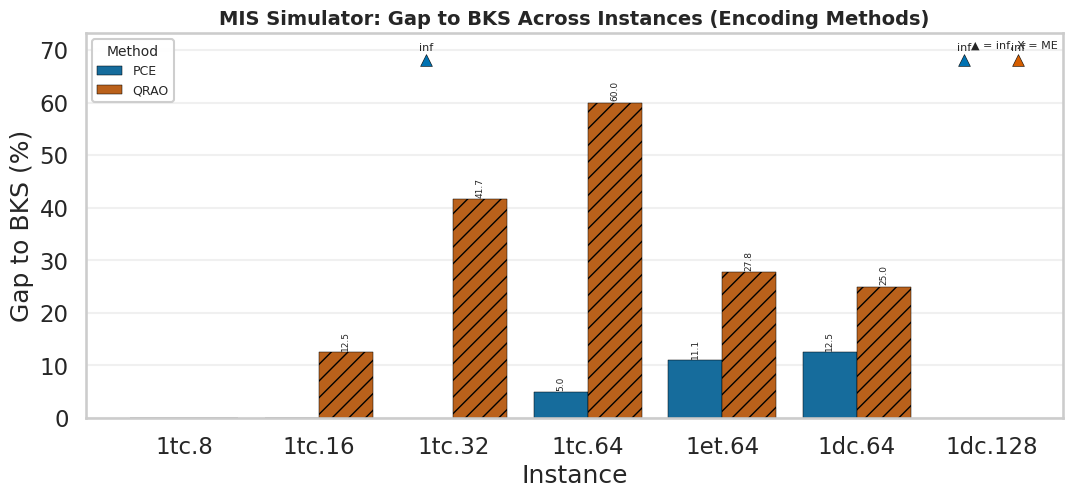
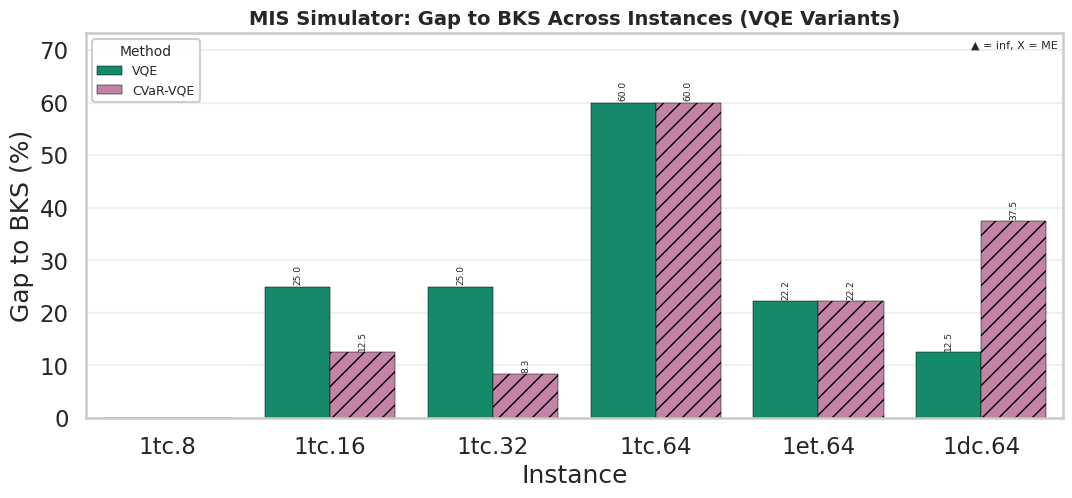
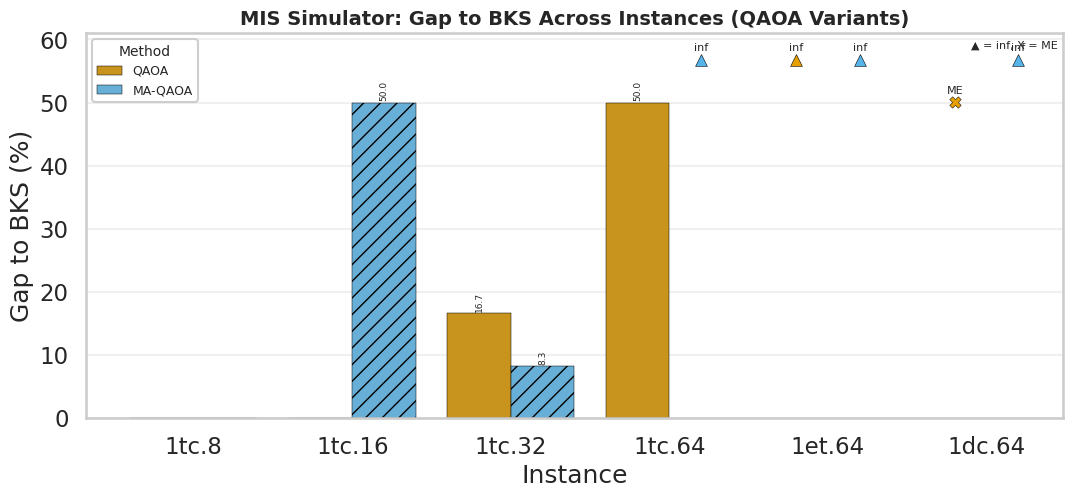

Write Python code to recreate these figures, in order.
#!/usr/bin/env python
"""Create MIS simulator CSVs and family gap-to-BKS plots from provided summary tables."""

from __future__ import annotations

import argparse
import math
from pathlib import Path
from typing import Any

import matplotlib
matplotlib.use("Agg")
import matplotlib.pyplot as plt
import numpy as np
import pandas as pd
import seaborn as sns

INSTANCE_ORDER = [
    "1tc.8",
    "1tc.16",
    "1tc.32",
    "1tc.64",
    "1et.64",
    "1dc.64",
    "1dc.128",
]

METHOD_LABELS = {
    "pce": "PCE",
    "qrao": "QRAO",
    "vqe": "VQE",
    "cvar_vqe": "CVaR-VQE",
    "qaoa": "QAOA",
    "ma_qaoa": "MA-QAOA",
}

METHOD_COLORS = {
    "pce": "#0072B2",
    "qrao": "#D55E00",
    "vqe": "#009E73",
    "cvar_vqe": "#CC79A7",
    "qaoa": "#E69F00",
    "ma_qaoa": "#56B4E9",
}


def _norm_instance(inst: str) -> str:
    return str(inst).strip()


def _gap_from_rsq(value: Any) -> tuple[str, float]:
    text = str(value).strip().lower()
    if text in {"inf", "infty", "infinity", "∞"}:
        return ("inf", float("inf"))
    if text == "me":
        return ("ME", float("nan"))
    return ("finite", 100.0 - float(value))


def _gap_from_gap_value(value: Any) -> tuple[str, float]:
    text = str(value).strip().lower()
    if text in {"inf", "infty", "infinity", "∞"}:
        return ("inf", float("inf"))
    if text == "me":
        return ("ME", float("nan"))
    return ("finite", float(value))


def _encoding_table() -> pd.DataFrame:
    rows = [
        {"Instance": "1tc.8", "OptimalBKS": 4, "Variables": 8, "PCE_Qubits": 3, "PCE_Feas": "Yes", "PCE_GapRaw": 0.0, "QRAO_Qubits": 4, "QRAO_Feas": "Yes", "QRAO_GapRaw": 0.0},
        {"Instance": "1tc.16", "OptimalBKS": 8, "Variables": 16, "PCE_Qubits": 4, "PCE_Feas": "Yes", "PCE_GapRaw": 0.0, "QRAO_Qubits": 6, "QRAO_Feas": "Yes", "QRAO_GapRaw": 12.5},
        {"Instance": "1tc.32", "OptimalBKS": 12, "Variables": 32, "PCE_Qubits": 6, "PCE_Feas": "No", "PCE_GapRaw": "inf", "QRAO_Qubits": 13, "QRAO_Feas": "Yes", "QRAO_GapRaw": 41.67},
        {"Instance": "1tc.64", "OptimalBKS": 20, "Variables": 64, "PCE_Qubits": 8, "PCE_Feas": "Yes", "PCE_GapRaw": 5.0, "QRAO_Qubits": 23, "QRAO_Feas": "Yes", "QRAO_GapRaw": 60.0},
        {"Instance": "1et.64", "OptimalBKS": 18, "Variables": 64, "PCE_Qubits": 8, "PCE_Feas": "Yes", "PCE_GapRaw": 11.1, "QRAO_Qubits": 24, "QRAO_Feas": "Yes", "QRAO_GapRaw": 27.78},
        {"Instance": "1dc.64", "OptimalBKS": 8, "Variables": 64, "PCE_Qubits": 8, "PCE_Feas": "Yes", "PCE_GapRaw": 12.5, "QRAO_Qubits": 18, "QRAO_Feas": "Yes", "QRAO_GapRaw": 25.0},
        {"Instance": "1dc.128", "OptimalBKS": 16, "Variables": 128, "PCE_Qubits": 10, "PCE_Feas": "No", "PCE_GapRaw": "inf", "QRAO_Qubits": 46, "QRAO_Feas": "No", "QRAO_GapRaw": "inf"},
    ]
    df = pd.DataFrame(rows)
    df["Instance"] = df["Instance"].map(_norm_instance)
    return df


def _vqe_table() -> pd.DataFrame:
    rows = [
        {"Instance": "1tc.8", "OptimalBKS": 4, "Variables": 8, "VQE_Feas": "Yes", "VQE_GapRaw": 0.0, "CVAR_VQE_Feas": "Yes", "CVAR_VQE_GapRaw": 0.0},
        {"Instance": "1tc.16", "OptimalBKS": 8, "Variables": 16, "VQE_Feas": "Yes", "VQE_GapRaw": 25.0, "CVAR_VQE_Feas": "Yes", "CVAR_VQE_GapRaw": 12.5},
        {"Instance": "1tc.32", "OptimalBKS": 12, "Variables": 32, "VQE_Feas": "Yes", "VQE_GapRaw": 25.0, "CVAR_VQE_Feas": "Yes", "CVAR_VQE_GapRaw": 8.3},
        {"Instance": "1tc.64", "OptimalBKS": 20, "Variables": 64, "VQE_Feas": "Yes", "VQE_GapRaw": 60.0, "CVAR_VQE_Feas": "Yes", "CVAR_VQE_GapRaw": 60.0},
        {"Instance": "1et.64", "OptimalBKS": 18, "Variables": 64, "VQE_Feas": "Yes", "VQE_GapRaw": 22.2, "CVAR_VQE_Feas": "Yes", "CVAR_VQE_GapRaw": 22.2},
        {"Instance": "1dc.64", "OptimalBKS": 8, "Variables": 64, "VQE_Feas": "Yes", "VQE_GapRaw": 12.5, "CVAR_VQE_Feas": "Yes", "CVAR_VQE_GapRaw": 37.5},
    ]
    df = pd.DataFrame(rows)
    df["Instance"] = df["Instance"].map(_norm_instance)
    return df


def _qaoa_table() -> pd.DataFrame:
    rows = [
        {"Instance": "1tc.8", "OptimalBKS": 4, "Variables": 8, "QAOA_Feas": "Yes", "QAOA_RSQRaw": 100.0, "MA_QAOA_Feas": "Yes", "MA_QAOA_RSQRaw": 100.0},
        {"Instance": "1tc.16", "OptimalBKS": 8, "Variables": 16, "QAOA_Feas": "Yes", "QAOA_RSQRaw": 100.0, "MA_QAOA_Feas": "Yes", "MA_QAOA_RSQRaw": 50.0},
        {"Instance": "1tc.32", "OptimalBKS": 12, "Variables": 32, "QAOA_Feas": "Yes", "QAOA_RSQRaw": 83.3, "MA_QAOA_Feas": "Yes", "MA_QAOA_RSQRaw": 91.7},
        {"Instance": "1tc.64", "OptimalBKS": 20, "Variables": 64, "QAOA_Feas": "Yes", "QAOA_RSQRaw": 50.0, "MA_QAOA_Feas": "No", "MA_QAOA_RSQRaw": "inf"},
        {"Instance": "1et.64", "OptimalBKS": 18, "Variables": 64, "QAOA_Feas": "No", "QAOA_RSQRaw": "inf", "MA_QAOA_Feas": "No", "MA_QAOA_RSQRaw": "inf"},
        {"Instance": "1dc.64", "OptimalBKS": 8, "Variables": 64, "QAOA_Feas": "ME", "QAOA_RSQRaw": "ME", "MA_QAOA_Feas": "No", "MA_QAOA_RSQRaw": "inf"},
    ]
    df = pd.DataFrame(rows)
    df["Instance"] = df["Instance"].map(_norm_instance)
    return df


def _to_long(encoding_df: pd.DataFrame, vqe_df: pd.DataFrame, qaoa_df: pd.DataFrame) -> pd.DataFrame:
    rows: list[dict[str, Any]] = []

    for _, row in encoding_df.iterrows():
        for method, qcol, fcol, gcol in (
            ("pce", "PCE_Qubits", "PCE_Feas", "PCE_GapRaw"),
            ("qrao", "QRAO_Qubits", "QRAO_Feas", "QRAO_GapRaw"),
        ):
            tag, gap = _gap_from_gap_value(row[gcol])
            rows.append(
                {
                    "Instance": row["Instance"],
                    "OptimalBKS": row["OptimalBKS"],
                    "Variables": row["Variables"],
                    "Method": method,
                    "MethodLabel": METHOD_LABELS[method],
                    "Qubits": row[qcol],
                    "Feas": str(row[fcol]),
                    "GapRaw": str(row[gcol]),
                    "GapTag": tag,
                    "GapPct": gap,
                    "Family": "encoding",
                }
            )

    for _, row in vqe_df.iterrows():
        for method, fcol, gcol in (
            ("vqe", "VQE_Feas", "VQE_GapRaw"),
            ("cvar_vqe", "CVAR_VQE_Feas", "CVAR_VQE_GapRaw"),
        ):
            tag, gap = _gap_from_gap_value(row[gcol])
            rows.append(
                {
                    "Instance": row["Instance"],
                    "OptimalBKS": row["OptimalBKS"],
                    "Variables": row["Variables"],
                    "Method": method,
                    "MethodLabel": METHOD_LABELS[method],
                    "Qubits": np.nan,
                    "Feas": str(row[fcol]),
                    "GapRaw": str(row[gcol]),
                    "GapTag": tag,
                    "GapPct": gap,
                    "Family": "vqe",
                }
            )

    for _, row in qaoa_df.iterrows():
        for method, fcol, rsq_col in (
            ("qaoa", "QAOA_Feas", "QAOA_RSQRaw"),
            ("ma_qaoa", "MA_QAOA_Feas", "MA_QAOA_RSQRaw"),
        ):
            tag, gap = _gap_from_rsq(row[rsq_col])
            rows.append(
                {
                    "Instance": row["Instance"],
                    "OptimalBKS": row["OptimalBKS"],
                    "Variables": row["Variables"],
                    "Method": method,
                    "MethodLabel": METHOD_LABELS[method],
                    "Qubits": np.nan,
                    "Feas": str(row[fcol]),
                    "GapRaw": str(row[rsq_col]),
                    "GapTag": tag,
                    "GapPct": gap,
                    "Family": "qaoa",
                }
            )

    df = pd.DataFrame(rows)
    df["Instance"] = pd.Categorical(df["Instance"], categories=INSTANCE_ORDER, ordered=True)
    return df.sort_values(["Instance", "Method"])


def _plot_family(
    *,
    long_df: pd.DataFrame,
    family_methods: list[str],
    title: str,
    out_stem: Path,
    dpi: int,
) -> None:
    family_df = long_df[long_df["Method"].isin(family_methods)].copy()
    if family_df.empty:
        return

    finite_df = family_df[family_df["GapTag"] == "finite"].copy()
    if finite_df.empty:
        return

    instances = [inst for inst in INSTANCE_ORDER if inst in set(family_df["Instance"].astype(str))]
    methods = [m for m in family_methods if m in set(family_df["Method"].astype(str))]
    palette = {m: METHOD_COLORS[m] for m in methods}

    fig, ax = plt.subplots(figsize=(12.6, 5.0))
    sns.barplot(
        data=finite_df,
        x="Instance",
        y="GapPct",
        hue="Method",
        hue_order=methods,
        order=instances,
        palette=palette,
        dodge=True,
        edgecolor="black",
        linewidth=0.35,
        ax=ax,
    )

    hatches = ["", "//", "\\\\", "xx"]
    for idx, container in enumerate(ax.containers):
        for bar in container:
            bar.set_hatch(hatches[idx % len(hatches)])
        labels = [
            f"{float(bar.get_height()):.1f}" if float(bar.get_height()) > 1e-9 else ""
            for bar in container
        ]
        ax.bar_label(container, labels=labels, fontsize=6.5, rotation=90, padding=1)

    finite_max = float(finite_df["GapPct"].max())
    y_top = max(1.0, finite_max * 1.22)
    ax.set_ylim(0.0, y_top)

    # Mark non-finite values (inf / ME) above bars.
    bar_width = 0.8 / len(methods)
    x_index = {inst: i for i, inst in enumerate(instances)}
    m_index = {m: i for i, m in enumerate(methods)}
    non_finite = family_df[family_df["GapTag"] != "finite"]
    for _, row in non_finite.iterrows():
        inst = str(row["Instance"])
        method = str(row["Method"])
        if inst not in x_index or method not in m_index:
            continue
        x = x_index[inst] - 0.4 + (m_index[method] + 0.5) * bar_width
        tag = str(row["GapTag"])
        if tag == "inf":
            y = y_top * 0.93
            ax.scatter([x], [y], marker="^", s=72, color=METHOD_COLORS[method], edgecolors="black", linewidths=0.4, zorder=5)
            ax.annotate("inf", (x, y), textcoords="offset points", xytext=(0, 5), ha="center", va="bottom", fontsize=8)
        else:
            y = y_top * 0.82
            ax.scatter([x], [y], marker="X", s=68, color=METHOD_COLORS[method], edgecolors="black", linewidths=0.35, zorder=5)
            ax.annotate("ME", (x, y), textcoords="offset points", xytext=(0, 5), ha="center", va="bottom", fontsize=8)

    ax.text(
        0.995,
        0.98,
        "▲ = inf, X = ME",
        transform=ax.transAxes,
        ha="right",
        va="top",
        fontsize=8,
    )
    ax.set_title(title, fontsize=14, weight="bold")
    ax.set_xlabel("Instance")
    ax.set_ylabel("Gap to BKS (%)")
    ax.grid(alpha=0.28, axis="y")
    handles, labels = ax.get_legend_handles_labels()
    pretty_labels = [METHOD_LABELS.get(lbl, lbl.upper()) for lbl in labels]
    ax.legend(handles, pretty_labels, title="Method", frameon=True, fontsize=9.0, title_fontsize=10.0)

    out_stem.parent.mkdir(parents=True, exist_ok=True)
    fig.savefig(out_stem.with_suffix(".png"), dpi=dpi, bbox_inches="tight")
    fig.savefig(out_stem.with_suffix(".pdf"), bbox_inches="tight")
    plt.close(fig)


def parse_args() -> argparse.Namespace:
    parser = argparse.ArgumentParser(description="Create MIS simulator CSV tables and gap plots.")
    parser.add_argument(
        "--output-dir",
        type=Path,
        default=Path("research_benchmark/research_benchmark/results_hardware/mis/plots"),
        help="Output directory for CSVs and plot files.",
    )
    parser.add_argument(
        "--dpi",
        type=int,
        default=400,
        help="DPI for PNG export.",
    )
    return parser.parse_args()


def main() -> int:
    args = parse_args()
    sns.set_theme(style="whitegrid", context="talk")
    plt.rcParams["legend.framealpha"] = 0.95

    output_dir = args.output_dir
    output_dir.mkdir(parents=True, exist_ok=True)

    encoding_df = _encoding_table()
    vqe_df = _vqe_table()
    qaoa_df = _qaoa_table()
    long_df = _to_long(encoding_df, vqe_df, qaoa_df)

    encoding_df.to_csv(output_dir / "mis_simulator_encoding_results_wide.csv", index=False)
    vqe_df.to_csv(output_dir / "mis_simulator_vqe_results_wide.csv", index=False)
    qaoa_df.to_csv(output_dir / "mis_simulator_qaoa_results_wide.csv", index=False)
    long_df.to_csv(output_dir / "mis_simulator_results_long.csv", index=False)

    _plot_family(
        long_df=long_df,
        family_methods=["pce", "qrao"],
        title="MIS Simulator: Gap to BKS Across Instances (Encoding Methods)",
        out_stem=output_dir / "mis_simulator_gap_to_bks_encoding_methods",
        dpi=int(args.dpi),
    )
    _plot_family(
        long_df=long_df,
        family_methods=["vqe", "cvar_vqe"],
        title="MIS Simulator: Gap to BKS Across Instances (VQE Variants)",
        out_stem=output_dir / "mis_simulator_gap_to_bks_vqe_variants",
        dpi=int(args.dpi),
    )
    _plot_family(
        long_df=long_df,
        family_methods=["qaoa", "ma_qaoa"],
        title="MIS Simulator: Gap to BKS Across Instances (QAOA Variants)",
        out_stem=output_dir / "mis_simulator_gap_to_bks_qaoa_variants",
        dpi=int(args.dpi),
    )

    print(f"Wrote: {output_dir / 'mis_simulator_encoding_results_wide.csv'}")
    print(f"Wrote: {output_dir / 'mis_simulator_vqe_results_wide.csv'}")
    print(f"Wrote: {output_dir / 'mis_simulator_qaoa_results_wide.csv'}")
    print(f"Wrote: {output_dir / 'mis_simulator_results_long.csv'}")
    print(f"Wrote: {output_dir / 'mis_simulator_gap_to_bks_encoding_methods.png'}")
    print(f"Wrote: {output_dir / 'mis_simulator_gap_to_bks_vqe_variants.png'}")
    print(f"Wrote: {output_dir / 'mis_simulator_gap_to_bks_qaoa_variants.png'}")
    return 0


if __name__ == "__main__":
    raise SystemExit(main())
